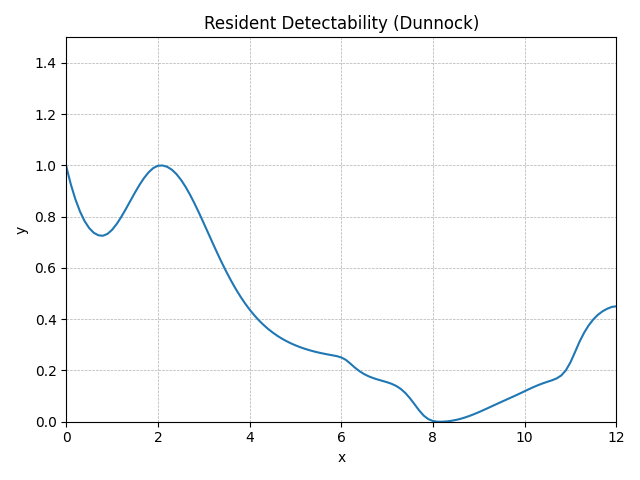

The table this chart was drawn from, first rows:
method, step, t, y, step_size, difference, tolerance, y_normalised
RungeKutta4, 0, 0.0, 0.77, 0.1, 0, 0.01, 0.9958
RungeKutta4, 1, 0.1, 0.7298, 0.1, 0, 0.01, 0.9258
RungeKutta4, 2, 0.2, 0.6964, 0.1, 0, 0.01, 0.8674
RungeKutta4, 3, 0.3, 0.6692, 0.1, 0, 0.01, 0.82
RungeKutta4, 4, 0.4, 0.6479, 0.1, 0, 0.01, 0.7829
RungeKutta4, 5, 0.5, 0.6322, 0.1, 0, 0.01, 0.7555
RungeKutta4, 6, 0.6, 0.6217, 0.1, 0, 0.01, 0.7373
RungeKutta4, 7, 0.7, 0.6161, 0.1, 0, 0.01, 0.7275
RungeKutta4, 8, 0.8, 0.6151, 0.1, 0, 0.01, 0.7257
RungeKutta4, 9, 0.9, 0.6193, 0.1, 0, 0.01, 0.733
RungeKutta4, 10, 1.0, 0.6284, 0.1, 0, 0.01, 0.7489
RungeKutta4, 11, 1.1, 0.6414, 0.1, 0, 0.01, 0.7715
RungeKutta4, 12, 1.2, 0.6572, 0.1, 0, 0.01, 0.7992
RungeKutta4, 13, 1.3, 0.6749, 0.1, 0, 0.01, 0.8301
RungeKutta4, 14, 1.4, 0.6935, 0.1, 0, 0.01, 0.8624
RungeKutta4, 15, 1.5, 0.7119, 0.1, 0, 0.01, 0.8945
RungeKutta4, 16, 1.6, 0.7293, 0.1, 0, 0.01, 0.9248
RungeKutta4, 17, 1.7, 0.7447, 0.1, 0, 0.01, 0.9518
RungeKutta4, 18, 1.8, 0.7575, 0.1, 0, 0.01, 0.974
RungeKutta4, 19, 1.9, 0.7667, 0.1, 0, 0.01, 0.99
RungeKutta4, 20, 2.0, 0.7718, 0.1, 0, 0.01, 0.9989
RungeKutta4, 21, 2.1, 0.7724, 0.1, 0, 0.01, 1
RungeKutta4, 22, 2.2, 0.7695, 0.1, 0, 0.01, 0.9949
RungeKutta4, 23, 2.3, 0.7632, 0.1, 0, 0.01, 0.984
RungeKutta4, 24, 2.4, 0.7536, 0.1, 0, 0.01, 0.9671
RungeKutta4, 25, 2.5, 0.7408, 0.1, 0, 0.01, 0.9448
RungeKutta4, 26, 2.6, 0.7251, 0.1, 0, 0.01, 0.9175
RungeKutta4, 27, 2.7, 0.707, 0.1, 0, 0.01, 0.886
RungeKutta4, 28, 2.8, 0.687, 0.1, 0, 0.01, 0.8511
RungeKutta4, 29, 2.9, 0.6655, 0.1, 0, 0.01, 0.8137
RungeKutta4, 30, 3.0, 0.6432, 0.1, 0, 0.01, 0.7746
RungeKutta4, 31, 3.1, 0.6204, 0.1, 0, 0.01, 0.7349
RungeKutta4, 32, 3.2, 0.5976, 0.1, 0, 0.01, 0.6952
RungeKutta4, 33, 3.3, 0.5753, 0.1, 0, 0.01, 0.6563
RungeKutta4, 34, 3.4, 0.5537, 0.1, 0, 0.01, 0.6186
RungeKutta4, 35, 3.5, 0.5331, 0.1, 0, 0.01, 0.5828
RungeKutta4, 36, 3.6, 0.5138, 0.1, 0, 0.01, 0.5491
RungeKutta4, 37, 3.7, 0.4957, 0.1, 0, 0.01, 0.5176
RungeKutta4, 38, 3.8, 0.4791, 0.1, 0, 0.01, 0.4886
RungeKutta4, 39, 3.9, 0.4638, 0.1, 0, 0.01, 0.462
RungeKutta4, 40, 4.0, 0.45, 0.1, 0, 0.01, 0.4378
RungeKutta4, 41, 4.1, 0.4374, 0.1, 0, 0.01, 0.416
RungeKutta4, 42, 4.2, 0.4261, 0.1, 0, 0.01, 0.3963
RungeKutta4, 43, 4.3, 0.416, 0.1, 0, 0.01, 0.3786
RungeKutta4, 44, 4.4, 0.4069, 0.1, 0, 0.01, 0.3627
RungeKutta4, 45, 4.5, 0.3988, 0.1, 0, 0.01, 0.3486
RungeKutta4, 46, 4.6, 0.3916, 0.1, 0, 0.01, 0.336
RungeKutta4, 47, 4.7, 0.3852, 0.1, 0, 0.01, 0.3248
RungeKutta4, 48, 4.8, 0.3794, 0.1, 0, 0.01, 0.3149
RungeKutta4, 49, 4.9, 0.3744, 0.1, 0, 0.01, 0.306
RungeKutta4, 50, 5.0, 0.3698, 0.1, 0, 0.01, 0.2981
RungeKutta4, 51, 5.1, 0.3658, 0.1, 0, 0.01, 0.2911
RungeKutta4, 52, 5.2, 0.3623, 0.1, 0, 0.01, 0.2849
RungeKutta4, 53, 5.3, 0.3591, 0.1, 0, 0.01, 0.2794
RungeKutta4, 54, 5.4, 0.3563, 0.1, 0, 0.01, 0.2745
RungeKutta4, 55, 5.5, 0.3538, 0.1, 0, 0.01, 0.2701
RungeKutta4, 56, 5.6, 0.3515, 0.1, 0, 0.01, 0.2662
RungeKutta4, 57, 5.7, 0.3495, 0.1, 0, 0.01, 0.2627
RungeKutta4, 58, 5.8, 0.3477, 0.1, 0, 0.01, 0.2595
RungeKutta4, 59, 5.9, 0.3457, 0.1, 0, 0.01, 0.256
... 62 more rows
